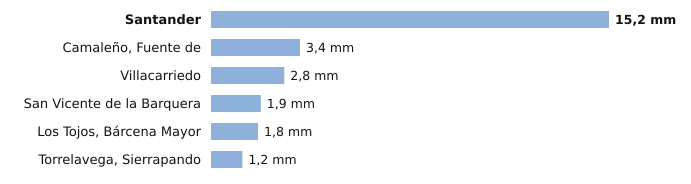

Data behind this chart, as committed beside it:
estacion, provincia, indicativo, mm_6_dias_anteriores, mm_hoy, mm_7_dias, horas_de_hoy
Santander, Cantabria, 1111X, 15.2, 0.0, 15.2, 1
Camaleño, Fuente de, Cantabria, 1167B, 3.4, 0.0, 3.4, 1
Villacarriedo, Cantabria, 1124E, 2.8, 0.0, 2.8, 1
San Vicente de la Barquera, Cantabria, 1159, 1.9, 0.0, 1.9, 1
Los Tojos, Bárcena Mayor, Cantabria, 1135C, 1.8, 0.0, 1.8, 1
Torrelavega, Sierrapando, Cantabria, 1154H, 1.2, 0.0, 1.2, 1
